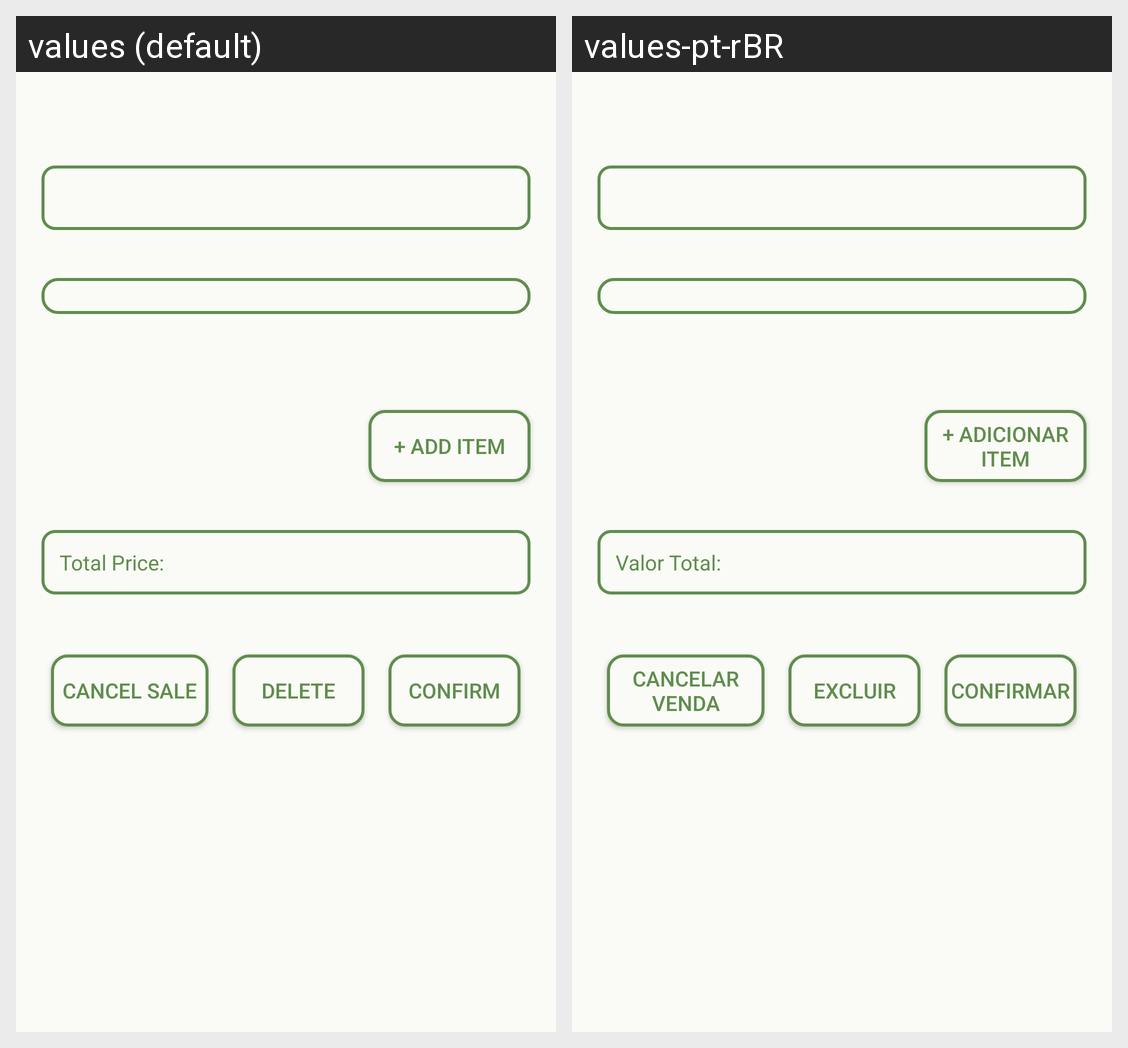

This grid shows one Android layout under two languages. Give, for every string resource on the screen, its name, the default text and each shown locale's text.
Android screen res/layout/activity_detalhe_venda.xml rendered under 2 locales, left to right: values (default), values-pt-rBR. Device: Nexus 5 (rendered at 1080×1920; each locale shown at half size, 540×960, under a caption strip naming it); theme Theme.EcoSemente.
Strings drawn on this screen, with the default value and each locale's value (text and hints the layout hard-codes, and strings that could not be matched under every locale, appear in the picture but are not listed):

addItem
  values: + Add Item
  values-pt-rBR: + Adicionar Item

totalPriceLabel
  values: Total Price:
  values-pt-rBR: Valor Total:

btnCancelarVenda
  values: Cancel Sale
  values-pt-rBR: Cancelar Venda

btn_delete
  values: Delete
  values-pt-rBR: Excluir

btn_confirm
  values: Confirm
  values-pt-rBR: Confirmar
